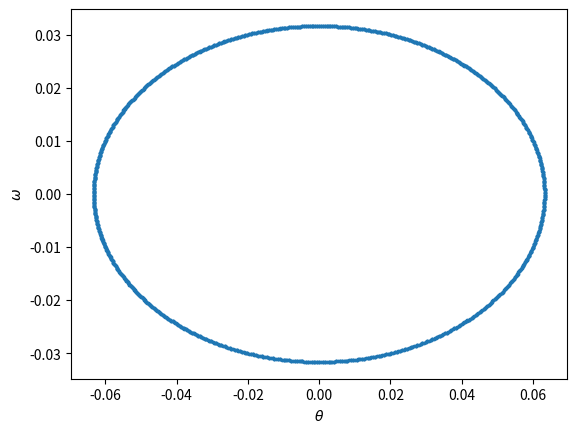

Write the Python code that produced this figure.
import numpy as np 
from scipy.integrate import odeint


def my_ode(func,begin_value,time_list):
  results=np.zeros((len(time_list),len(begin_value)))
  value=begin_value
  results[0,:]=value
  for i in range(len(time_list)-1):
    delta_t=time_list[i+1]-time_list[i]
    value1=func(value,time_list[i])
    value2=func(value+value1*delta_t/2,time_list[i]+delta_t/2)  
    value3=func(value+value2*delta_t/2,time_list[i]+delta_t/2)
    value4=func(value+value3*delta_t,time_list[i+1])
    value=value+delta_t*1/6*(value1+2*(value2+value3)+value4)
    results[i+1,:]=value
  return results

class pelunum_resist_drive(object):
  def __init__(self,theta_0=1,theta_w_0=0,time_inteval=1,resist=1,drive=1,w_0=1):
    self.theta_0=theta_0
    self.theta_w_0=theta_w_0
    self.time_inteval=time_inteval
    self.resist=resist
    self.drive=drive
    self.w_0=w_0

  def func(self,value,t):
    theta,w=value
    return np.array([w,self.drive*np.cos(self.w_0*t)-np.sin(theta)-self.resist*w])

  def Pelunum(self):
    begin_value=np.array([self.theta_0,self.theta_w_0],dtype=float)
    time_list=np.arange(0,100,self.time_inteval)
    return my_ode(self.func,begin_value,time_list)

a=pelunum_resist_drive(theta_0=0.01,resist=1/2,time_inteval=0.05,w_0=1/2,drive=0.05)
result=a.Pelunum()
print(result)
import matplotlib.pyplot as plt 
ignore=600
plt.figure()
plt.scatter(result[ignore:,0],result[ignore:,1],s=3)
plt.xlabel(r"$\theta$")
plt.ylabel(r"$\omega$")
#plt.scatter(np.arange(0,100,0.05),result[:,0],s=1)
'''t=np.arange(0,200,0.01)
y=-1/15*np.cos(4*t)
plt.plot(t,y)'''
plt.show()